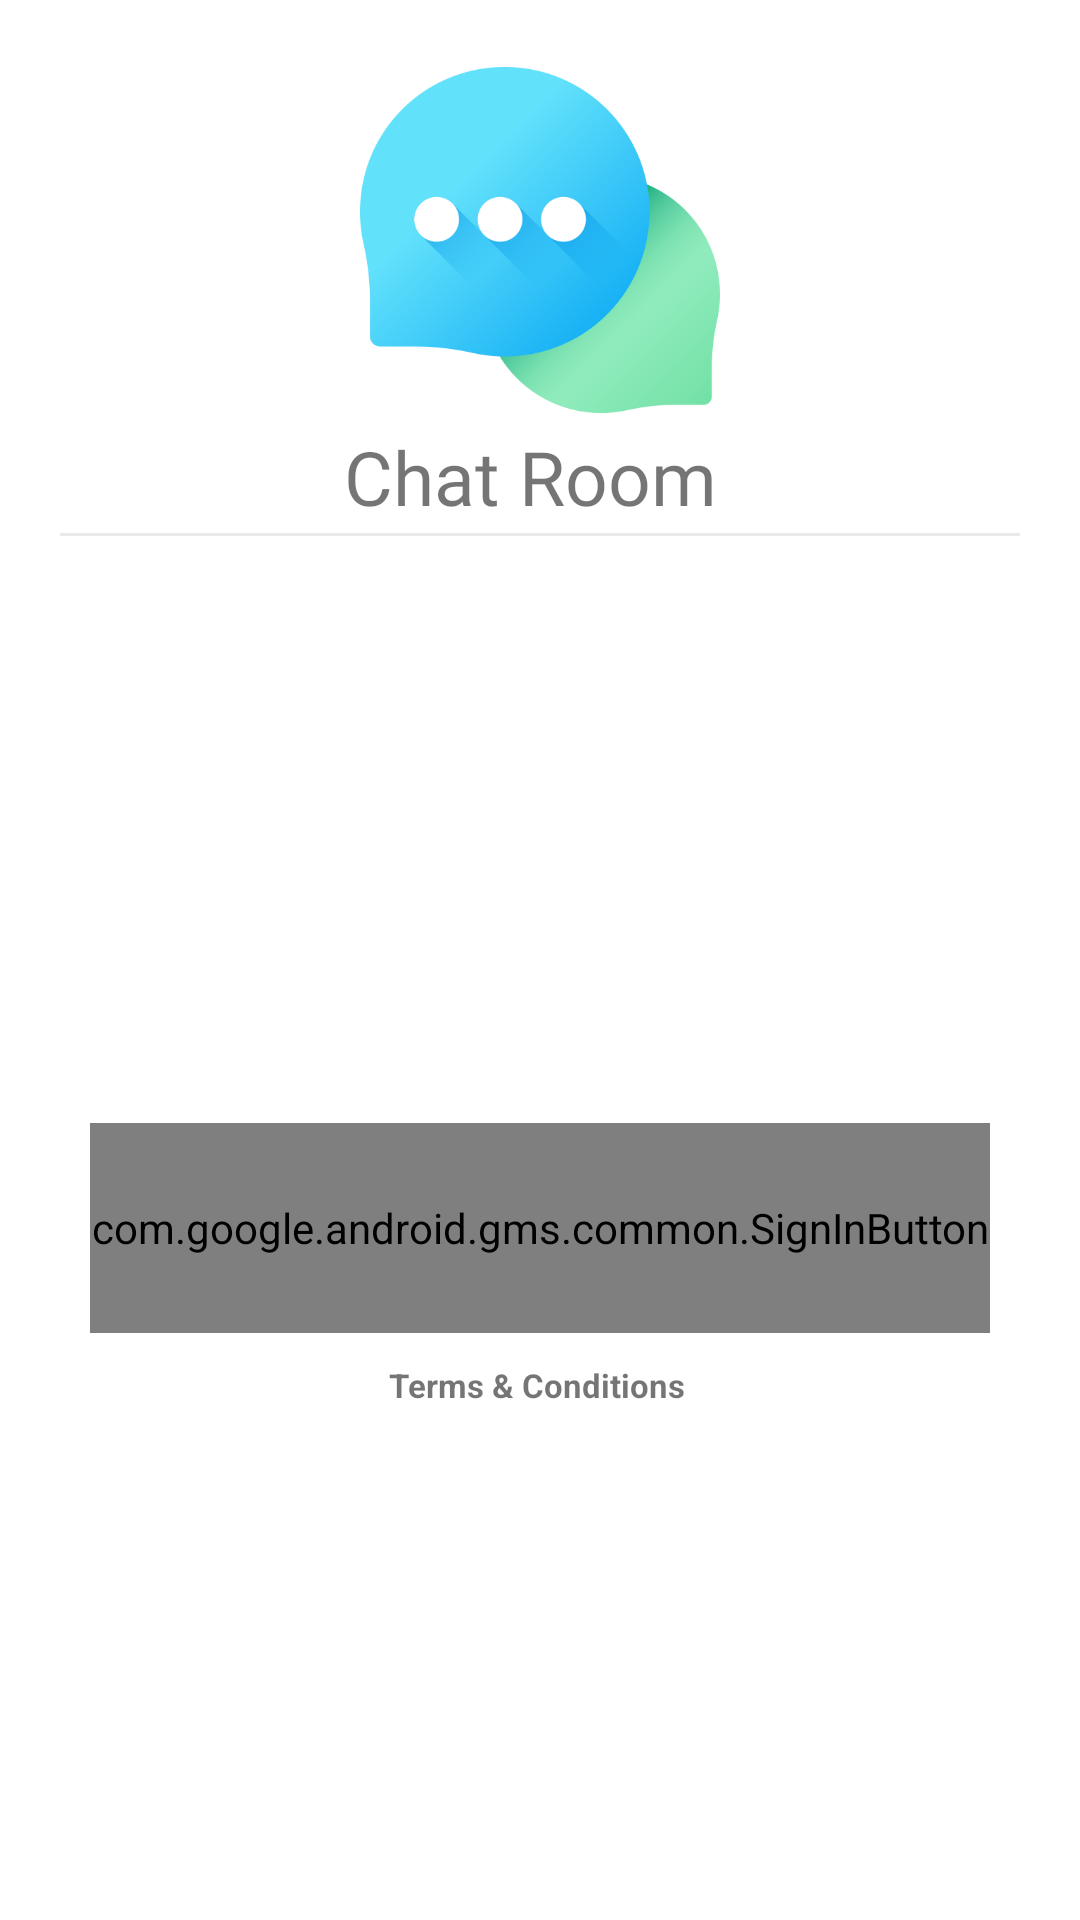

Here is an Android app screen rendered from its layout file. Give the layout XML and the strings, colors and styles it references.
<!-- AndroidManifest.xml: application theme Theme.ChatApp -->
<!-- res/layout/fragment_register.xml -->
<?xml version="1.0" encoding="utf-8"?>
<RelativeLayout xmlns:android="http://schemas.android.com/apk/res/android"
    xmlns:app="http://schemas.android.com/apk/res-auto"
    xmlns:tools="http://schemas.android.com/tools"
    android:layout_width="match_parent"
    android:layout_height="match_parent"
    tools:context=".onboarding.RegisterFragment">

    <ImageView
        android:id="@+id/chatRoomIcon"
        android:layout_width="match_parent"
        android:layout_height="120dp"
        android:layout_marginStart="80dp"
        android:layout_marginTop="20dp"
        android:layout_marginEnd="80dp"
        android:src="@drawable/chatroom_icon" />

    <TextView
        android:id="@+id/appName"
        android:layout_width="match_parent"
        android:layout_height="wrap_content"
        android:layout_below="@+id/chatRoomIcon"
        android:layout_marginTop="2dp"
        android:fontFamily="@font/bree_serif"
        android:gravity="center"
        android:text="Chat Room "
        android:textSize="25sp" />

    <View
        android:id="@+id/seperatorLine"
        android:layout_width="match_parent"
        android:layout_height="1dp"
        android:layout_below="@id/appName"
        android:layout_marginStart="20dp"
        android:layout_marginTop="2dp"
        android:layout_marginEnd="20dp"
        android:background="#E9E9E9"
        app:layout_goneMarginTop="17dp" />

    <androidx.constraintlayout.widget.ConstraintLayout
        android:layout_width="match_parent"
        android:layout_height="match_parent"
        android:layout_below="@id/seperatorLine">

        <com.google.android.gms.common.SignInButton
            android:id="@+id/signInWithGoogle"
            android:layout_width="match_parent"
            android:layout_height="70dp"
            android:layout_marginStart="30dp"
            android:layout_marginEnd="30dp"
            app:layout_constraintBottom_toBottomOf="parent"
            app:layout_constraintEnd_toEndOf="parent"
            app:layout_constraintStart_toStartOf="parent"
            app:layout_constraintTop_toTopOf="parent" />

        <TextView
            android:id="@+id/authenticateTeller"
            android:layout_width="match_parent"
            android:layout_height="wrap_content"
            android:layout_marginTop="10dp"
            android:layout_marginBottom="5dp"
            android:gravity="center"
            android:text="@string/terms_and_conditions"
            android:textSize="11sp"
            app:layout_constraintEnd_toEndOf="parent"
            app:layout_constraintStart_toStartOf="parent"
            app:layout_constraintTop_toBottomOf="@id/signInWithGoogle" />

    </androidx.constraintlayout.widget.ConstraintLayout>
</RelativeLayout>
<!-- resources referenced by this layout -->
<resources>
  <!-- drawable chatroom_icon: png bitmap (drawable, 24660 bytes) -->
  <string name="terms_and_conditions"><b>Terms &amp; Conditions </b> </string>
  <style name="Theme.ChatApp" parent="Theme.MaterialComponents.DayNight.NoActionBar">
          
          <item name="colorPrimary">#1bb3f5</item>
          <item name="colorPrimaryVariant">#1bb3f5</item>
          <item name="colorOnPrimary">@color/white</item>
          
          <item name="colorSecondary">@color/dark_gray</item>
          <item name="colorSecondaryVariant">@color/teal_700</item>
          <item name="colorOnSecondary">@color/black</item>
          
          <item name="android:statusBarColor">@color/app_bg</item>
          
          <item name="textInputStyle">@style/Widget.MaterialComponents.TextInputLayout.OutlinedBox
          </item>
          <item name="bottomSheetDialogTheme">@style/AppBottomSheetDialogTheme</item>
      </style>
  <color name="white">#FFFFFFFF</color>
  <color name="dark_gray">#191D24</color>
  <color name="teal_700">#FF018786</color>
  <color name="black">#FF000000</color>
  <color name="app_bg">#404040</color>
  <style name="AppBottomSheetDialogTheme" parent="Theme.Design.BottomSheetDialog">
          <item name="android:windowSoftInputMode">adjustResize</item>
          <item name="android:windowIsFloating">false</item>
          <item name="bottomSheetStyle">@style/AppModelStyleBottom</item>
      </style>
  <style name="AppModelStyleBottom" parent="Widget.Design.BottomSheet.Modal">
          <item name="android:windowSoftInputMode">adjustResize</item>
          <item name="android:windowIsFloating">false</item>
          <item name="bottomSheetStyle">@style/AppModelStyleBottom</item>
          <item name="android:background">@drawable/bg_bottomsheet_round</item>
      </style>
  <!-- drawable bg_bottomsheet_round (drawable) -->
  <shape xmlns:android="http://schemas.android.com/apk/res/android"
      android:shape="rectangle">
      <solid android:color="@color/dark_gray" />
      <corners
          android:topLeftRadius="18dp"
          android:topRightRadius="18dp" />
  </shape>
</resources>
